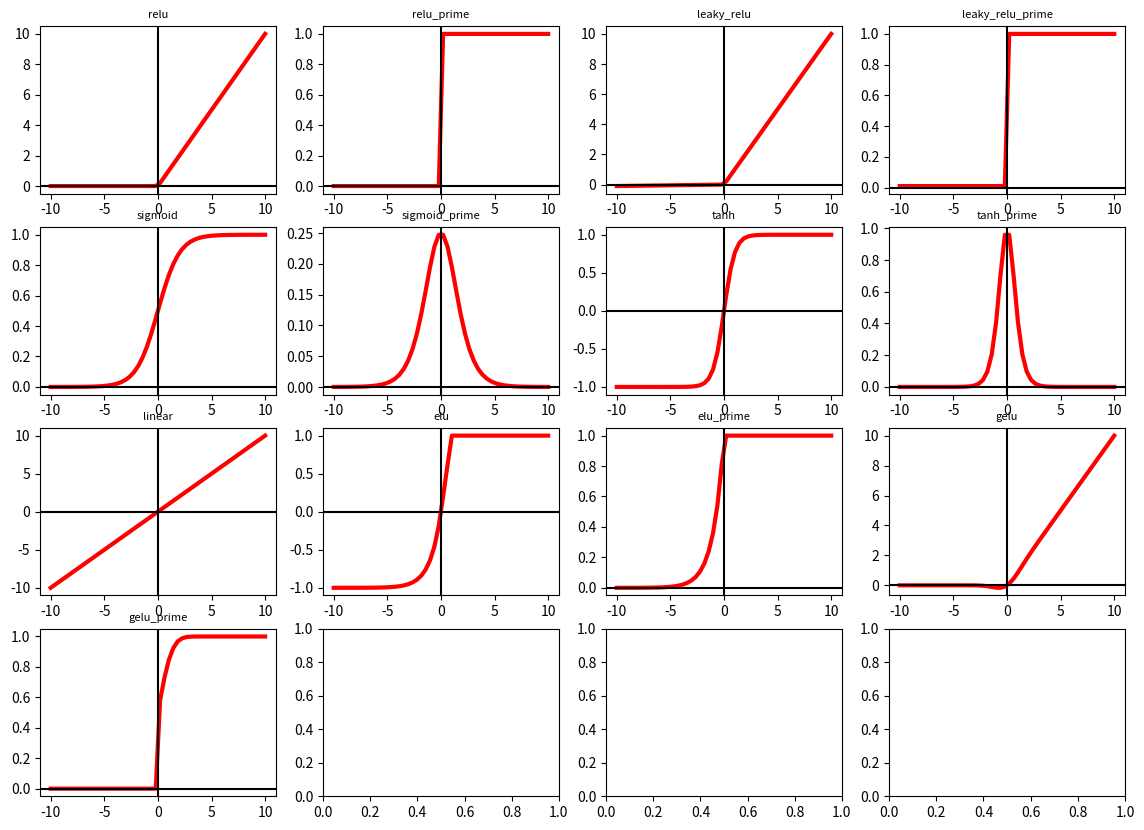

This chart was generated by the following Python code:
import numpy as np
from matplotlib import pyplot as plt
from scipy.special import erf

#TODO: refactor into classes

# softmax returns a probability distribution over classes so is used for multiclass classification

def relu(x):
    # helps prevent vanishing gradients
    return np.maximum(x, 0)

def relu_prime(x):
    # wrong for x=0 but this seems to be convention
    return np.where(x >= 0, 1.0, 0.0)

def leaky_relu(x, alpha=0.01): 
    # popular for tasks with sparse gradients. Helps prevent "dying ReLu" where neurons become inactive 
    x_alpha = alpha * x
    return np.where(x >= 0, x, x_alpha)

def leaky_relu_prime(x, alpha=0.01):
    return np.where(x>= 0, 1, alpha)

def sigmoid(x):
    # suffers from vanishing gradient problem so is unsuitable for deep networks
    return 1/(1 + np.exp(-x))

def sigmoid_prime(x):
    return sigmoid(x)*(1-sigmoid(x))

def tanh(x):
    # produces zero centred output
    return np.tanh(x)

def tanh_prime(x):
    return 1 - tanh(x)**2

def linear(x):
    return x

def linear_prime(x):
    return 1

def softmax(x):
    ## dimensions set to work with neural implementation. To chart this remove the axis and keepdims arguments.
    exps = np.exp(x - np.max(x), axis=1, keepdims=True)
    return exps / np.sum(exps, axis=1, keepdims=True)

def softmax_prime(x):
    softmax_output = softmax(x)
    return softmax_output * (1 - softmax_output)


# elu & prime implimented from https://arxiv.org/pdf/1511.07289.pdf
def elu(x, alpha=1.0):
    x = np.clip(-1,1,x)
    ex_x_alpha = alpha * (np.exp(x)- 1)
    return np.where(x >= 0, x, ex_x_alpha)

def elu_prime(x, alpha=1.0):
    x_alpha = elu(x) + alpha
    return np.where(x >= 0, 1, x_alpha)

def selu(x):
    raise NotImplementedError()

def swish(x):
    raise NotImplementedError()

def hard_tanh(x):
    raise NotImplementedError()

def gelu(x):
    return x * 0.5 * (1.0 + erf(x/np.sqrt(2.0)))

def gelu_prime(x):
    cdf = 0.5 * (1.0 + np.tanh(np.sqrt(2/np.pi) * (x+0.044715 * np.power(x,3))))
    return 0.5 * cdf * (1.0 + np.sign(x))

def layer_norm(x, eps=1e-6):
    mean = np.mean(x, axis=-1, keepdims=True)
    std = np.std(x, axis=-1, keepdims=True)
    return (x-mean)/(std+eps)


ALL_ACTIVATIONS = [relu, relu_prime, leaky_relu, leaky_relu_prime, 
    sigmoid, sigmoid_prime, tanh, tanh_prime, 
    linear, elu, elu_prime, gelu, gelu_prime]#, softmax, softmax_prime]


# Playing with more complex weight initlization methods 
def relu_init(W: np.ndarray) -> np.ndarray:
    """
    Apply He initialization to the random weight matrix. 
    Used when the chosen non-linearity is ReLU.
    """
    return W * np.sqrt(2/(W.shape[0] - 1))


def tanh_init(W: np.ndarray) -> np.ndarray:
    """
    Apply Xavier initialization to the random weight matrix. 
    Used when the chosen non-linearity is TanH.
    """

    return W * np.sqrt(1/(W.shape[0] - 1))


if __name__ == "__main__":

    x = np.linspace(-10,10)
    print(x.shape)

    plot_cols = 4
    plot_rows = 4
    fig, axs = plt.subplots(plot_rows, plot_cols, figsize=(14,10))

    for ix in range(plot_rows):
        for iy in range(plot_cols):
            if ALL_ACTIVATIONS:
                fun = ALL_ACTIVATIONS.pop(0)
                axs[ix, iy].plot(x, fun(x), color="red", linewidth=3)
                axs[ix, iy].set_title(fun.__name__, size=8)
                axs[ix, iy].axhline(y=0, color = "k")
                axs[ix, iy].axvline(x=0, color = "k")
                
                

    plt.show()
    